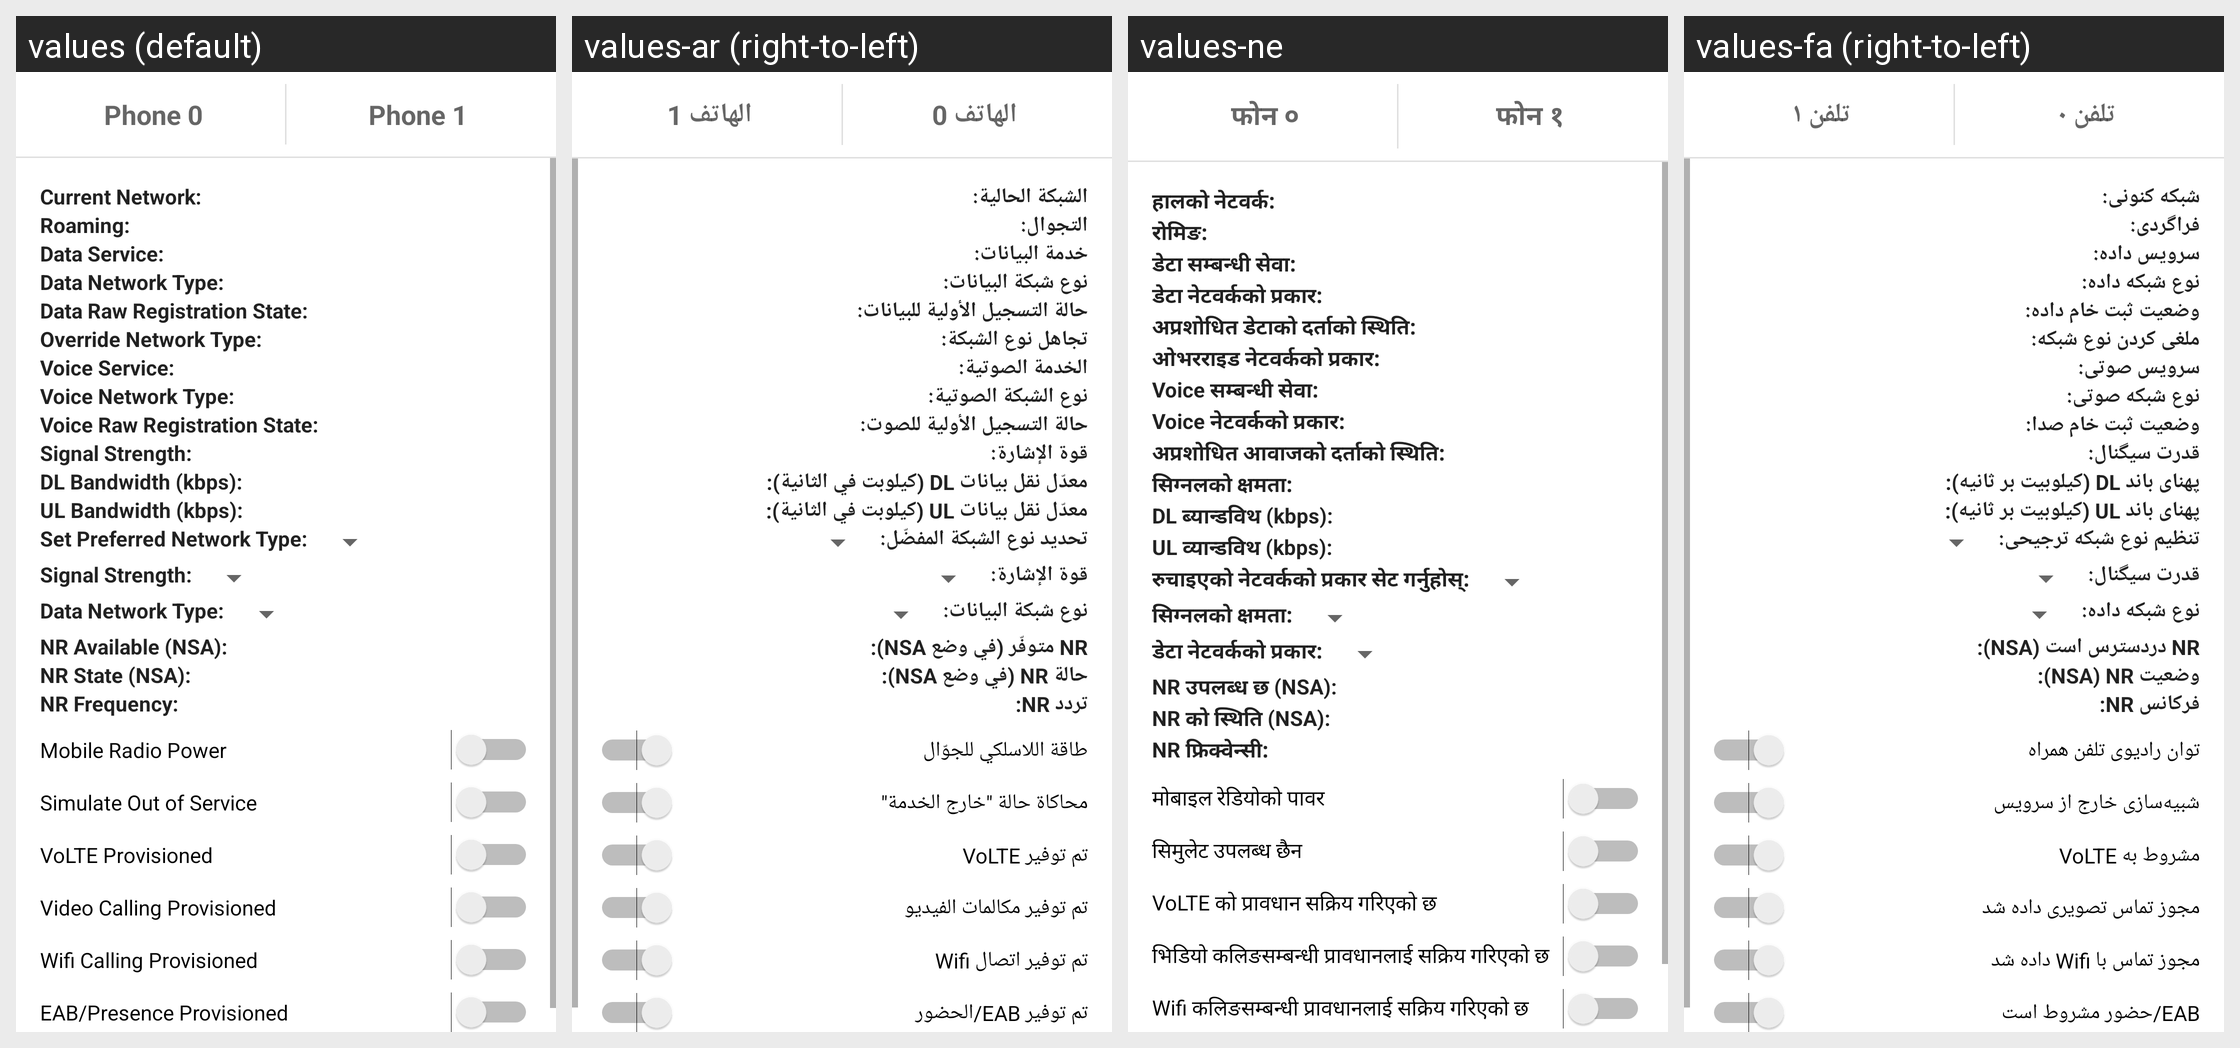

The same Android screen rendered under several of its app's locales, left to right. List the strings drawn on it with the default value and each locale's translation.
Android screen res/layout/phone_information_v2_tab_data_network.xml rendered under 4 locales, left to right: values (default), values-ar (right-to-left), values-ne, values-fa (right-to-left). Device: Nexus 5 (rendered at 1080×1920; each locale shown at half size, 540×960, under a caption strip naming it); theme Theme.MaterialComponents.DayNight.NoActionBar.
Other locales in the repository, not shown: values-en-rCA, values-fi, values-hu, values-zh-rCN.
Strings drawn on this screen, with the default value and each locale's value (text and hints the layout hard-codes, and strings that could not be matched under every locale, appear in the picture but are not listed):

phone0_title
  values: Phone 0
  values-ar: الهاتف 0
  values-ne: फोन ०
  values-fa: تلفن ۰

phone1_title
  values: Phone 1
  values-ar: الهاتف 1
  values-ne: फोन १
  values-fa: تلفن ۱

radio_info_current_network_label
  values: Current Network:
  values-ar: الشبكة الحالية:
  values-ne: हालको नेटवर्क:
  values-fa: شبکه کنونی:

radio_info_roaming_label
  values: Roaming:
  values-ar: التجوال:
  values-ne: रोमिङ:
  values-fa: فراگردی:

radio_info_gprs_service_label
  values: Data Service:
  values-ar: خدمة البيانات:
  values-ne: डेटा सम्बन्धी सेवा:
  values-fa: سرویس داده:

radio_info_data_network_type_label
  values: Data Network Type:
  values-ar: نوع شبكة البيانات:
  values-ne: डेटा नेटवर्कको प्रकार:
  values-fa: نوع شبکه داده:

radio_info_data_raw_registration_state_label
  values: Data Raw Registration State:
  values-ar: حالة التسجيل الأولية للبيانات:
  values-ne: अप्रशोधित डेटाको दर्ताको स्थिति:
  values-fa: وضعیت ثبت خام داده:

radio_info_override_network_type_label
  values: Override Network Type:
  values-ar: تجاهل نوع الشبكة:
  values-ne: ओभरराइड नेटवर्कको प्रकार:
  values-fa: ملغی کردن نوع شبکه:

radio_info_gsm_service_label
  values: Voice Service:
  values-ar: الخدمة الصوتية:
  values-ne: Voice सम्बन्धी सेवा:
  values-fa: سرویس صوتی:

radio_info_voice_network_type_label
  values: Voice Network Type:
  values-ar: نوع الشبكة الصوتية:
  values-ne: Voice नेटवर्कको प्रकार:
  values-fa: نوع شبکه صوتی:

radio_info_voice_raw_registration_state_label
  values: Voice Raw Registration State:
  values-ar: حالة التسجيل الأولية للصوت:
  values-ne: अप्रशोधित आवाजको दर्ताको स्थिति:
  values-fa: وضعیت ثبت خام صدا:

radio_info_signal_strength_label
  values: Signal Strength:
  values-ar: قوة الإشارة:
  values-ne: सिग्नलको क्षमता:
  values-fa: قدرت سیگنال:

radio_info_dl_kbps
  values: DL Bandwidth (kbps):
  values-ar: ‏معدّل نقل بيانات DL (كيلوبت في الثانية):
  values-ne: DL ब्यान्डविथ (kbps):
  values-fa: ‏پهنای باند DL (کیلوبیت بر ثانیه):

radio_info_ul_kbps
  values: UL Bandwidth (kbps):
  values-ar: ‏معدّل نقل بيانات UL (كيلوبت في الثانية):
  values-ne: UL व्यान्डविथ (kbps):
  values-fa: ‏پهنای باند UL (کیلوبیت بر ثانیه):

radio_info_set_perferred_label
  values: Set Preferred Network Type:
  values-ar: تحديد نوع الشبكة المفضّل:
  values-ne: रुचाइएको नेटवर्कको प्रकार सेट गर्नुहोस्:
  values-fa: تنظیم نوع شبکه ترجیحی:

radio_info_nr_available
  values: NR Available (NSA):
  values-ar: ‏NR متوفّر (في وضع NSA):
  values-ne: NR उपलब्ध छ (NSA):
  values-fa: ‏NR دردسترس است (NSA):

radio_info_nr_state
  values: NR State (NSA):
  values-ar: ‏حالة NR ‏(في وضع NSA):
  values-ne: NR को स्थिति (NSA):
  values-fa: ‏وضعیت NR‏ (NSA):

radio_info_nr_frequency
  values: NR Frequency:
  values-ar: ‏تردد NR:
  values-ne: NR फ्रिक्वेन्सी:
  values-fa: ‏فرکانس NR:

radio_info_radio_power
  values: Mobile Radio Power
  values-ar: طاقة اللاسلكي للجوّال
  values-ne: मोबाइल रेडियोको पावर
  values-fa: توان رادیوی تلفن همراه

simulate_out_of_service_label
  values: Simulate Out of Service
  values-ar: محاكاة حالة "خارج الخدمة"
  values-ne: सिमुलेट उपलब्ध छैन
  values-fa: شبیه‌سازی خارج از سرویس

volte_provisioned_switch_string
  values: VoLTE Provisioned
  values-ar: ‏تم توفير VoLTE
  values-ne: VoLTE को प्रावधान सक्रिय गरिएको छ
  values-fa: ‏مشروط به VoLTE

vt_provisioned_switch_string
  values: Video Calling Provisioned
  values-ar: تم توفير مكالمات الفيديو
  values-ne: भिडियो कलिङसम्बन्धी प्रावधानलाई सक्रिय गरिएको छ
  values-fa: مجوز تماس تصویری داده شد

wfc_provisioned_switch_string
  values: Wifi Calling Provisioned
  values-ar: ‏تم توفير اتصال Wifi
  values-ne: Wifi कलिङसम्बन्धी प्रावधानलाई सक्रिय गरिएको छ
  values-fa: ‏مجوز تماس با Wifi داده شد
